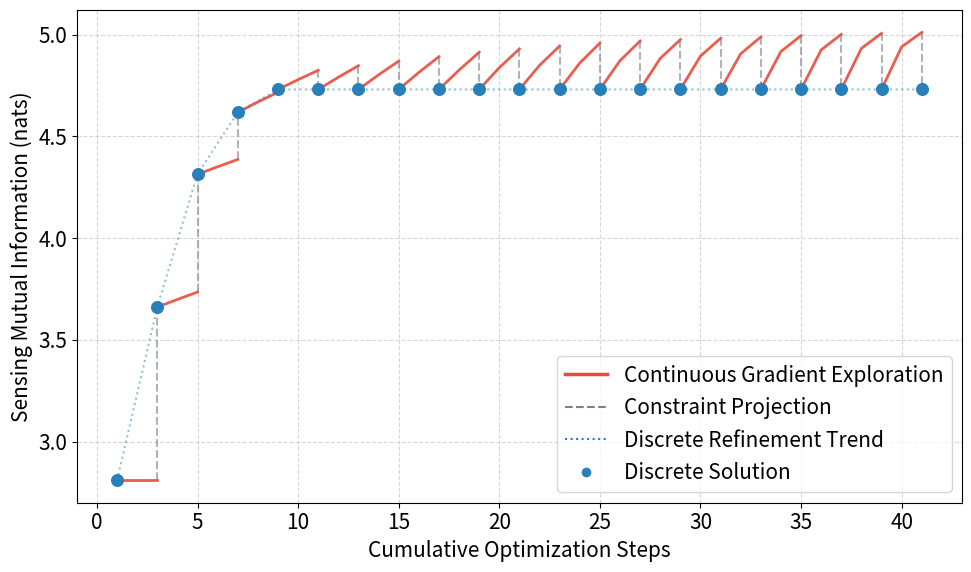

Write Python code to recreate this figure.
import numpy as np
import math
import itertools
from functools import reduce
import copy
import matplotlib.pyplot as plt
import time

# ==========================================
# 1. 物理计算内核 (Physics Kernel)
# ==========================================
class SMICalculator:
    def __init__(self, Nc, Ns, sigma2=0.01, prior_cov=None):
        """
        初始化 SMI 计算器
        Nc: 子载波数
        Ns: 符号数
        sigma2: 噪声方差
        prior_cov: 先验协方差矩阵 (描述目标参数的不确定性)
        """
        self.Nc = Nc
        self.Ns = Ns
        # 修正系数：根据包含初始未知相位的完整 Jacobian 矩阵推导，常数系数应为 4*pi^2
        self.coeff = (4 * np.pi**2) / (10**(sigma2/10))
        self.df = 1.0 / Nc
        self.Ts = 1.0 / Ns
        # 默认强相关先验，与论文设置一致
        self.Sigma_theta = prior_cov if prior_cov is not None else np.array([[1.25, 1], [1, 10]])

    def calc_fim(self, locs_array):
        """
        计算 Fisher Information Matrix (FIM)
        【已修正】：从绝对索引平方和，更正为消除参考点漂移的方差/协方差形式
        """
        P = len(locs_array)
        if P == 0: return np.zeros((2, 2))
        
        # 提取坐标 (支持连续浮点数或离散整数)
        m, n = locs_array[:, 0], locs_array[:, 1]
        
        # 计算基于中心矩的统计量 (总体方差和协方差)
        # 这等价于 Schur 补投影操作，消除了未知初始相位的干扰
        mean_m = np.mean(m)
        mean_n = np.mean(n)
        
        var_m = np.mean(m**2) - mean_m**2
        var_n = np.mean(n**2) - mean_n**2
        cov_mn = np.mean(m * n) - mean_m * mean_n
        
        # J 矩阵的各项，注意乘以导频总数 P
        J11 = self.coeff * P * var_m * (self.df**2)
        J22 = self.coeff * P * var_n * (self.Ts**2)
        J12 = -self.coeff * P * cov_mn * (self.df * self.Ts)
        
        return np.array([[J11, J12], [J12, J22]])

    def calc_smi(self, J):
        """计算 Sensing Mutual Information (SMI)"""
        try:
            mat = np.eye(2) + self.Sigma_theta @ J
            det_val = np.linalg.det(mat)
            # 加上数值保护，防止行列式非正
            return 0.5 * np.log(det_val) if det_val > 1e-12 else -10.0
        except:
            return -10.0

    def get_numerical_gradient(self, locs_continuous, eps=1e-3):
        """
        计算 SMI 关于导频位置的数值梯度 (Numerical Gradient)
        用于指导连续空间的探索方向
        """
        grad = np.zeros_like(locs_continuous)
        base_smi = self.calc_smi(self.calc_fim(locs_continuous))
        
        for i in range(len(locs_continuous)):
            for axis in [0, 1]: # 0: freq(m), 1: time(n)
                temp = locs_continuous.copy()
                temp[i, axis] += eps
                grad[i, axis] = (self.calc_smi(self.calc_fim(temp)) - base_smi) / eps
        return grad

# ==========================================
# 2. 互质约束检测 (Constraint Checker)
# ==========================================
def get_system_gcd(pilot_locs, Nc, Ns):
    """
    基于广义贝祖定理 (Theorem 1) 检测导频图案的全局互质性
    返回: 系统 GCD 值 (1 表示互质/无模糊)
    """
    diff_vectors = set()
    n_p = len(pilot_locs)
    
    # 鲁棒取整，确保输入是整数元组
    int_locs = []
    for p in pilot_locs:
        m = p[0] if isinstance(p, (list, tuple, np.ndarray)) else p
        n = p[1] if isinstance(p, (list, tuple, np.ndarray)) else p
        int_locs.append((int(round(m)), int(round(n))))
    
    # 1. 计算所有差分向量
    for i in range(n_p):
        for j in range(i + 1, n_p):
            u = int_locs[i][0] - int_locs[j][0]
            v = int_locs[i][1] - int_locs[j][1]
            diff_vectors.add((u, v))
            
    if not diff_vectors: return Nc * Ns
    
    # 2. 收集关键行列式项
    terms = {Nc * Ns}
    for u, v in diff_vectors:
        terms.add(abs(v * Nc))
        terms.add(abs(u * Ns))
        
    # 3. 差分向量之间的叉乘
    for i, (u1, v1) in enumerate(diff_vectors):
        for u2, v2 in list(diff_vectors)[i+1:]:
            terms.add(abs(u1 * v2 - u2 * v1))
            
    return reduce(math.gcd, list(terms))

# ==========================================
#环面曼哈顿距离与相邻性检查
# ==========================================
def toroidal_manhattan_dist(p1, p2, M, N):
    """环面曼哈顿距离（考虑周期性边界）"""
    m1, n1 = p1
    m2, n2 = p2
    dm = min(abs(m1 - m2), M - abs(m1 - m2))
    dn = min(abs(n1 - n2), N - abs(n1 - n2))
    return dm + dn

def is_non_adjacent(pilot_locs, M, N):
    """检查所有导频对：环面曼哈顿距离必须 > 1 (即不相邻且不重叠)"""
    n = len(pilot_locs)
    for i in range(n):
        for j in range(i+1, n):
            if toroidal_manhattan_dist(pilot_locs[i], pilot_locs[j], M, N) <= 1:
                return False
    return True


# ==========================================
# 3. 离散单步修正算子 (Refinement Operator)
# ==========================================
def run_discrete_single_swap(start_locs, calculator, Nc, Ns):
    """
    执行【单次】最佳离散交换 (Single Best Swap)。
    加入了不相邻 (环面曼哈顿距离 > 1) 约束。
    """
    # 1. 量化
    current_locs = [ (int(round(x[0]))%Nc, int(round(x[1]))%Ns) for x in start_locs ]
    
    # 2. 强制修复 (如果起点违反互质或不相邻约束)
    if get_system_gcd(current_locs, Nc, Ns) != 1 or not is_non_adjacent(current_locs, Nc, Ns):
        for _ in range(200): # 增加迭代次数以应对更严苛的约束
            idx = np.random.randint(0, len(current_locs))
            current_locs[idx] = (np.random.randint(Nc), np.random.randint(Ns))
            # 必须同时满足无重叠、互质、且不相邻
            if len(set(current_locs)) == len(current_locs) and \
               get_system_gcd(current_locs, Nc, Ns) == 1 and \
               is_non_adjacent(current_locs, Nc, Ns):
                break
            
    current_smi = calculator.calc_smi(calculator.calc_fim(np.array(current_locs)))
    all_points = list(itertools.product(range(Nc), range(Ns)))
    
    best_locs = list(current_locs)
    best_smi = current_smi
    found_improvement = False
    candidates = [] 
    
    # 3. 遍历所有可能的单步移动
    for i in range(len(current_locs)):
        others = current_locs[:i] + current_locs[i+1:]
        
        for cand in all_points:
            if cand in others: continue
            temp = others + [cand]
            
            # 【双重约束拦截】：必须互质且不相邻
            if get_system_gcd(temp, Nc, Ns) == 1 and is_non_adjacent(temp, Nc, Ns):
                val = calculator.calc_smi(calculator.calc_fim(np.array(temp)))
                if val > current_smi:
                    candidates.append((val, i, cand))

    # 4. 执行增益最大的移动
    if candidates:
        candidates.sort(key=lambda x: x[0], reverse=True)
        best_move = candidates[0]
        best_smi = best_move[0]
        best_locs[best_move[1]] = best_move[2]
        found_improvement = True
        
    return best_locs, best_smi, found_improvement

# ==========================================
# 4. 主程序：梯度引导的交替优化 (Zig-Zag)
# ==========================================
def run_zigzag_optimization():
    # --- 参数设置 ---
    Nc, Ns = 10, 10      # 网格大小
    N_pilots = 5      # 导频数量
    calc = SMICalculator(Nc, Ns)
    
    # --- 初始化 ---
# --- 初始化 ---
    print("Initializing...")
    while True:
        idxs = np.random.choice(Nc*Ns, N_pilots, replace=False)
        init_pat = [(i//Ns, i%Ns) for i in idxs]
        
        # 必须同时满足互质且不相邻
        if get_system_gcd(init_pat, Nc, Ns) == 1 and is_non_adjacent(init_pat, Nc, Ns): 
            smi = calc.calc_smi(calc.calc_fim(np.array(init_pat)))
            if -5.0 < smi < 4.0:
                break
            
    current_discrete_pat = init_pat
    current_discrete_smi = calc.calc_smi(calc.calc_fim(np.array(init_pat)))
    
    # 数据容器 (用于绘图)
    segments = []      # 存储连续轨迹段
    discrete_points = [] # 存储离散解点
    
    global_step = 1
    discrete_points.append((global_step, current_discrete_smi))
    
    max_epochs = 20 # 迭代轮数
    
    print(f"Start Pattern: {init_pat}")
    print(f"Start SMI: {current_discrete_smi:.4f}\n")
    print(f"{'Epoch':<6} | {'Continuous Max':<15} | {'Discrete Refined':<15}")
    print("-" * 45)
    
    # --- 主循环 ---
    for epoch in range(max_epochs):
        # -------------------------------------------------
        # Phase 1: 连续梯度探索 (Continuous Exploration)
        # -------------------------------------------------
        cont_pat = np.array(current_discrete_pat, dtype=float)
        
        explore_steps = 2 # 每轮探索步数
        lr =  (0.95 * epoch) # 学习率衰减
        
        traj_y = [calc.calc_smi(calc.calc_fim(cont_pat))]
        traj_x = [global_step]
        
        for _ in range(explore_steps):
            grad = calc.get_numerical_gradient(cont_pat)
            cont_pat += lr * grad
            
            # 边界限制 (Box Constraint)
            cont_pat[:, 0] = np.clip(cont_pat[:, 0], 0, Nc-0.01)
            cont_pat[:, 1] = np.clip(cont_pat[:, 1], 0, Ns-0.01)
            
            smi = calc.calc_smi(calc.calc_fim(cont_pat))
            global_step += 1
            traj_x.append(global_step)
            traj_y.append(smi)
            
        segments.append((traj_x, traj_y, '#e74c3c')) # 记录红色轨迹
        
        # -------------------------------------------------
        # Phase 2: 投影与离散精修 (Projection & Refinement)
        # -------------------------------------------------
        # 1. 投影/量化
        # 替换后代码
        quantized_pat = project_to_nearest_coprime(cont_pat, Nc, Ns)
        # 起点已经是合法的了，直接继续做你的单步搜索
        new_discrete_pat, new_discrete_smi, improved = run_discrete_single_swap(quantized_pat, calc, Nc, Ns)
        
        # 记录跌落虚线
        drop_x = [traj_x[-1], traj_x[-1]] 
        drop_y = [traj_y[-1], new_discrete_smi]
        segments.append((drop_x, drop_y, 'gray_dashed'))
        
        current_discrete_pat = new_discrete_pat
        discrete_points.append((traj_x[-1], new_discrete_smi))
        
        print(f"{epoch+1:<6} | {traj_y[-1]:<15.4f} | {new_discrete_smi:<15.4f}")
        
        # 如果连续 3 轮没有离散提升，且已经是后期，则停止
        if not improved and epoch > 20:
            break

    return segments, discrete_points, current_discrete_pat, new_discrete_smi



import itertools

def project_to_nearest_coprime(cont_locs, Nc, Ns):
    """
    寻找距离最近、满足【互质】且【不相邻】约束的离散整数坐标。
    """
    n_p = len(cont_locs)
    base_locs = [(int(round(p[0])) % Nc, int(round(p[1])) % Ns) for p in cont_locs]
    
    # 理想情况：直接满足所有条件
    if is_non_adjacent(base_locs, Nc, Ns) and get_system_gcd(base_locs, Nc, Ns) == 1:
        return base_locs

    # 2. 九宫格搜索
    offsets = [(0,0), (1,0), (-1,0), (0,1), (0,-1), (1,1), (-1,-1), (1,-1), (-1,1)]
    best_valid = None
    min_dist = float('inf')
    
    for moves in itertools.product(offsets, repeat=n_p):
        cand = [((base_locs[i][0] + moves[i][0]) % Nc, 
                 (base_locs[i][1] + moves[i][1]) % Ns) for i in range(n_p)]
        
        # 【拦截 1 & 2】：不仅要不重叠，还必须不相邻（<=1 会处理两者）
        if not is_non_adjacent(cand, Nc, Ns):
            continue
            
        # 【拦截 3】：互质条件
        if get_system_gcd(cand, Nc, Ns) == 1:
            dist = sum(abs(cont_locs[i][0] - cand[i][0]) + abs(cont_locs[i][1] - cand[i][1]) for i in range(n_p))
            if dist < min_dist:
                min_dist = dist
                best_valid = cand
                
    if best_valid is not None:
        return best_valid
        
    # 3. 极端兜底逻辑 (Fallback)：确保即便挤成一团也能散开
    safe_locs = []
    all_grid_points = [(m, n) for m in range(Nc) for n in range(Ns)]
    
    for i in range(n_p):
        # 排除掉距离已有确定点 <=1 的所有点
        available_points = [pt for pt in all_grid_points if all(toroidal_manhattan_dist(pt, exist_pt, Nc, Ns) > 1 for exist_pt in safe_locs)]
        
        # 按连续点距离排序
        available_points.sort(key=lambda pt: abs(cont_locs[i][0] - pt[0]) + abs(cont_locs[i][1] - pt[1]))
        
        for pt in available_points:
            temp_locs = safe_locs + [pt]
            # 如果是最后一个导频，必须测试整体互质
            if len(temp_locs) == n_p:
                if get_system_gcd(temp_locs, Nc, Ns) == 1:
                    safe_locs.append(pt)
                    break
            else:
                # 不是最后一个，只要上一步保证了不相邻即可先加入
                safe_locs.append(pt)
                break
                
    return safe_locs

# ==========================================
# 5. 执行与绘图
# ==========================================

if __name__ == "__main__":
    start_time = time.time()
    segs, dots, best_pattern, best_smi = run_zigzag_optimization()
    end_time = time.time()
    
    elapsed_time = end_time - start_time
    
    print("\n" + "="*50)
    print("FINAL OPTIMIZATION RESULTS (Variance-based FIM)")
    print("="*50)
    print(f"Optimal Pilot Indices (m, n): {best_pattern}")
    print(f"Max Sensing Mutual Information: {best_smi:.6f} nats")
    print("="*50)
    print(f"Total Execution Time: {elapsed_time:.4f} seconds")
    print("="*50)

    # 全局字体放大设置
    plt.rcParams.update({
        "font.size": 16,          
        "axes.titlesize": 18,     
        "axes.labelsize": 15,     
        "xtick.labelsize": 15,    
        "ytick.labelsize": 15,    
        "legend.fontsize": 15     
    })

    plt.figure(figsize=(10, 6))
    
    # 绘制线段
    for x, y, style in segs:
        if style == 'gray_dashed':
            plt.plot(x, y, linestyle='--', color='gray', alpha=0.6, linewidth=1.5)
        else:
            plt.plot(x, y, color=style, linewidth=2, alpha=0.9)
    
    # 绘制离散解点
    dot_x = [d[0] for d in dots]
    dot_y = [d[1] for d in dots]
    plt.scatter(dot_x, dot_y, color='#2980b9', s=70, zorder=10, label='Discrete Solution (Coprime)')
    plt.plot(dot_x, dot_y, color='#2980b9', linestyle=':', alpha=0.5)

    # 自定义图例
    from matplotlib.lines import Line2D
    custom_lines = [
        Line2D([0], [0], color='#e74c3c', lw=2.5, label='Continuous Gradient Exploration'),
        Line2D([0], [0], color='gray', linestyle='--', lw=1.5, label='Constraint Projection'),
        Line2D([0], [0], color='#2980b9', linestyle=':', lw=1.5, label='Discrete Refinement Trend'),
        Line2D([0], [0], marker='o', color='w', markerfacecolor='#2980b9', markersize=8, label='Discrete Solution')
    ]
    
    plt.legend(handles=custom_lines, loc='lower right', frameon=True)
    plt.xlabel("Cumulative Optimization Steps")
    plt.ylabel("Sensing Mutual Information (nats)")
    plt.grid(True, linestyle='--', alpha=0.5)
    plt.tight_layout()
    
    plt.savefig("zigzag_optimization_result_variance.pdf", bbox_inches='tight', dpi=800)
    plt.show()
